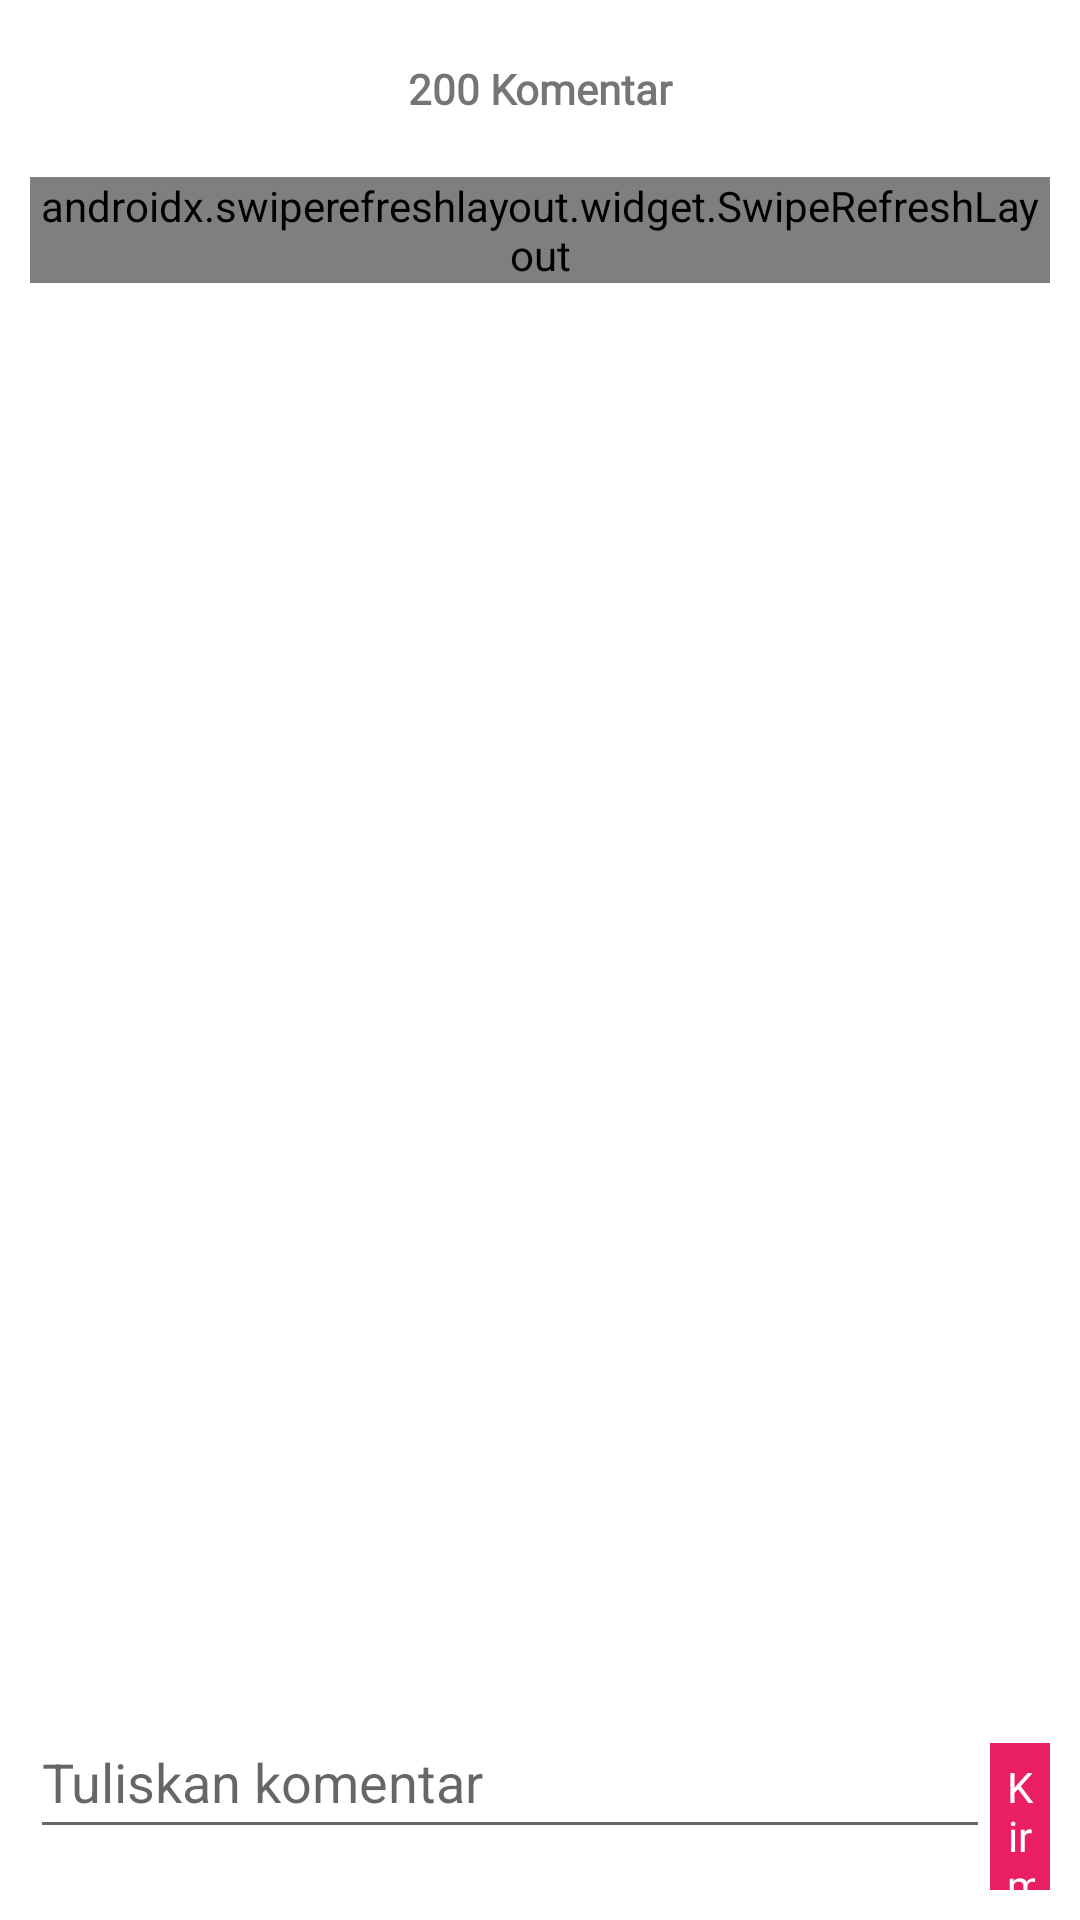

Produce the Android XML layout that renders to this screen, including the resource entries it uses.
<!-- AndroidManifest.xml: application theme Theme.MediaCovidApp -->
<!-- res/layout/kolom_komentar_user.xml -->
<?xml version="1.0" encoding="utf-8"?>
<androidx.constraintlayout.widget.ConstraintLayout xmlns:android="http://schemas.android.com/apk/res/android"
    xmlns:tools="http://schemas.android.com/tools"
    android:layout_width="match_parent"
    xmlns:app="http://schemas.android.com/apk/res-auto"
    android:padding="10dp"
    android:layout_height="match_parent">
    <LinearLayout
        android:orientation="vertical"
        app:layout_constraintTop_toTopOf="parent"
        app:layout_constraintBottom_toTopOf="@+id/linear_input_comment"
        android:layout_width="0dp"
        app:layout_constraintStart_toStartOf="parent"
        app:layout_constraintEnd_toEndOf="parent"
        android:layout_height="0dp">
        <TextView
            android:text="200 Komentar"
            android:padding="10dp"
            android:fontFamily="@font/poppins_medium"
            android:textAlignment="center"
            android:textStyle="bold"
            android:id="@+id/jumlah_komentar_user"
            android:layout_marginBottom="10dp"
            android:layout_width="match_parent"
            android:layout_height="wrap_content"
            tools:ignore="HardcodedText" />
        <LinearLayout
            android:orientation="vertical"
            android:layout_width="match_parent"
            android:layout_height="wrap_content">
            <androidx.swiperefreshlayout.widget.SwipeRefreshLayout
                android:layout_width="match_parent"
                android:id="@+id/refresh_data"
                android:layout_height="wrap_content">
                <androidx.recyclerview.widget.RecyclerView
                    android:layout_width="match_parent"
                    android:id="@+id/rcyheader"
                    android:layout_height="wrap_content"/>
            </androidx.swiperefreshlayout.widget.SwipeRefreshLayout>
        </LinearLayout>

    </LinearLayout>

    <LinearLayout
        android:id="@+id/linear_input_comment"

        app:layout_constraintBottom_toBottomOf="parent"
        android:gravity="bottom"
        android:layout_width="match_parent"
        android:layout_height="wrap_content">
        <LinearLayout
            android:layout_width="match_parent"
            android:layout_height="wrap_content">

            <EditText
                android:id="@+id/edit_komentar_user"
                android:layout_width="320dp"
                android:layout_height="wrap_content"
                android:autofillHints="false"
                android:hint="Tuliskan komentar"
                android:inputType="text"
                android:minHeight="48dp"
                tools:ignore="HardcodedText" />
            <TextView
                android:id="@+id/btn_kirim"
                android:text="Kirim"
                android:textColor="@color/white"
                android:padding="5dp"
                android:fontFamily="@font/poppins_medium"
                android:textAlignment="center"
                android:background="@color/btn_color"
                android:layout_width="match_parent"
                android:layout_height="wrap_content"
                tools:ignore="HardcodedText" />
        </LinearLayout>
    </LinearLayout>

</androidx.constraintlayout.widget.ConstraintLayout>
<!-- resources referenced by this layout -->
<resources>
  <color name="btn_color">#E91E63</color>
  <color name="white">#FFFFFFFF</color>
  <style name="Theme.MediaCovidApp" parent="Theme.MaterialComponents.DayNight.NoActionBar">
          
          <item name="colorPrimary">@color/purple_500</item>
          <item name="colorPrimaryVariant">@color/purple_700</item>
          <item name="colorOnPrimary">@color/white</item>
          
          <item name="colorSecondary">@color/teal_200</item>
          <item name="colorSecondaryVariant">@color/teal_700</item>
          <item name="colorOnSecondary">@color/black</item>
          
          <item name="android:statusBarColor" tools:targetApi="l" tools:ignore="ObsoleteSdkInt">?attr/colorPrimaryVariant</item>
          
      </style>
  <color name="purple_500">#FF6200EE</color>
  <color name="purple_700">#FF3700B3</color>
  <color name="teal_200">#FF03DAC5</color>
  <color name="teal_700">#FF018786</color>
  <color name="black">#FF000000</color>
</resources>
